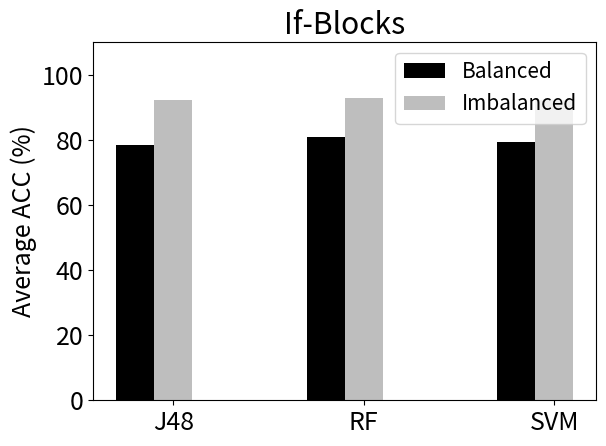

Write the Python code that produced this figure.


import matplotlib.pyplot as plt
import matplotlib.patches as mpatches
from pylab import *
import numpy as np
from matplotlib.font_manager import FontProperties

"""
@ uses: This file is created to create the graph for comparision of balanced and imbalanced dataset
"""


#"""
path = "F:\\Research\\L5IMBAL\\result\\"

"""
[redacted]
"""


#========================RQ1 =============================================#
# Comparsion of classifier on balanced and imbalanced dataset  (catch-BLOCKS)
#==========================================================================#
#               LF                                                        #     
#=========================================================================#
plt.close()

#J48=(82.57,73.27)
#RF  = ( 83.34, 71.41)
#SVM = (83.77, 76.09)

BAL = (82.57, 83.34, 83.77)
IMBAL = (73.27, 71.41, 76.09 )

ind = np.arange(3)
width = 0.2

fig, ax = plt.subplots()
rects1 = ax.bar(ind, BAL, width,color ='#000000')
rects2 = ax.bar(ind+width, IMBAL, width, color ='#bebebe')


plt.rcParams.update({'font.size': 18})
# add some text for labels, title and axes ticks
ax.set_ylabel('Average LF (%)')
ax.set_title('Catch-Blocks')
ax.set_xticks(ind + width)
ax.set_xticklabels(('J48', 'RF', 'SVM'))

#==== Command to change font size of legend ===#
fontP = FontProperties()
fontP.set_size('small')
ax.legend((rects1[0], rects2[0] ), ('Balanced', 'Imbalanced' ), prop = fontP)

ylim(0,110)
plt.tight_layout()
#plt.show()

plt.savefig(path+"rq1-lf-catch.pdf")




#========================RQ1 ==============================================#
# Comparsion of classifier on balanced and imbalanced dataset (CATCH -BLOCKS)
#==========================================================================#
#               ACC                                                        #     
#==========================================================================#
plt.close()

#J48=(82.44,85.4)
#RF  = (83.57,86.4)
#SVM = (83.58, 86.7)

BAL = (82.44, 83.57, 83.58)
IMBAL = (85.4,86.4, 86.7)

ind = np.arange(3)
width = 0.2

fig, ax = plt.subplots()
rects1 = ax.bar(ind, BAL, width,color ='#000000')
rects2 = ax.bar(ind+width, IMBAL, width, color ='#bebebe')

plt.rcParams.update({'font.size': 18})
# add some text for labels, title and axes ticks
ax.set_ylabel('Average ACC (%)')
ax.set_title('Catch-Blocks')
ax.set_xticks(ind + width)
ax.set_xticklabels(('J48', 'RF', 'SVM'))

#==== Command to change font size of legend ===#
fontP = FontProperties()
fontP.set_size('small')
ax.legend((rects1[0], rects2[0] ), ('Balanced', 'Imbalanced' ), prop = fontP)

ylim(0,110)
plt.tight_layout()
#plt.show()

plt.savefig(path+"rq1-acc-catch.pdf")



#========================RQ1 =============================================#
# Comparsion of classifier on balanced and imbalanced dataset  (IF-BLOCKS)
#==========================================================================#
#               LF                                                        #     
#=========================================================================#
plt.close()

#J48=(78.65, 50.18)
#RF  = (80.10, 47.34 )
#SVM = (79.87, 43.16)

BAL = (78.65,  80.10, 79.87)
IMBAL = (50.18, 47.34, 43.16 )

ind = np.arange(3)
width = 0.2

fig, ax = plt.subplots()
rects1 = ax.bar(ind, BAL, width,color ='#000000')
rects2 = ax.bar(ind+width, IMBAL, width, color ='#bebebe')


plt.rcParams.update({'font.size': 18})
# add some text for labels, title and axes ticks
ax.set_ylabel('Average LF (%)')
ax.set_title('If-Blocks')
ax.set_xticks(ind + width)
ax.set_xticklabels(('J48', 'RF', 'SVM'))

#==== Command to change font size of legend ===#
fontP = FontProperties()
fontP.set_size('small')
ax.legend((rects1[0], rects2[0] ), ('Balanced', 'Imbalanced' ), prop = fontP)

ylim(0,110)
plt.tight_layout()
#plt.show()

plt.savefig(path+"rq1-lf-if.pdf")




#========================RQ1 ==============================================#
# Comparsion of classifier on balanced and imbalanced dataset (IF -BLOCKS)
#==========================================================================#
#               ACC                                                        #     
#==========================================================================#
plt.close()

#J48=(78.33, 92.32)
#RF  = (80.85, 92.99)
#SVM = (79.49, 92.17)


BAL = (78.33, 80.85, 79.49)
IMBAL = (92.32, 92.99, 92.17)

ind = np.arange(3)
width = 0.2

fig, ax = plt.subplots()
rects1 = ax.bar(ind, BAL, width,color ='#000000')
rects2 = ax.bar(ind+width, IMBAL, width, color ='#bebebe')

plt.rcParams.update({'font.size': 18})
# add some text for labels, title and axes ticks
ax.set_ylabel('Average ACC (%)')
ax.set_title('If-Blocks')
ax.set_xticks(ind + width)
ax.set_xticklabels(('J48', 'RF', 'SVM'))

#==== Command to change font size of legend ===#
fontP = FontProperties()
fontP.set_size('small')
ax.legend((rects1[0], rects2[0] ), ('Balanced', 'Imbalanced' ), prop = fontP)

ylim(0,110)
plt.tight_layout()
#plt.show()

plt.savefig(path+"rq1-acc-if.pdf")


